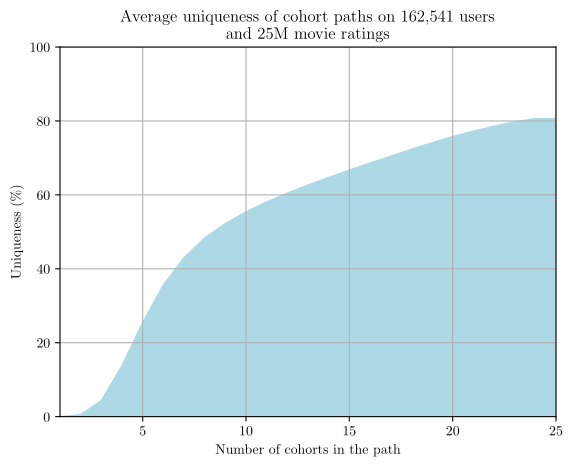

Generate this figure with matplotlib:
import matplotlib.pyplot as plt
import matplotlib

# Latex
matplotlib.use("pgf")
matplotlib.rcParams.update({
    "pgf.texsystem": "pdflatex",
    "font.family": "serif",
    "text.usetex": True,
    "pgf.rcfonts": False,
})

# ou
plt.rcParams.update({
    "text.usetex": True,
})

# Ajouter 0 au début et à la fin (pour compléter le polygone)
plt.fill([0, 0.009474532579472257, 0.5150751707774244, 4.367219187239179, 13.781417947136134, 25.494695697290737, 35.61704431497284, 42.96166246637691, 48.34400756321995, 52.229826537883476, 55.40582837560984, 58.10529856056831, 60.47502739968026, 62.67895484831519, 64.72033722773536, 66.70551933470212, 68.60712066493993, 70.46502455107053, 72.3319039503879, 74.0920752302496, 75.79267179767977, 77.26518232322923, 78.58540306753373, 79.77084756051293, 80.64242252723928, 80.64303775662755, 0], color="lightblue")

plt.axis([1, 25, 0, 100])
plt.title("Average uniqueness of cohort paths on 162,541 users\nand 25M movie ratings")
plt.ylabel("Uniqueness (%)")
plt.xlabel("Number of cohorts in the path")
plt.grid(True)
plt.savefig("graph.pgf")

